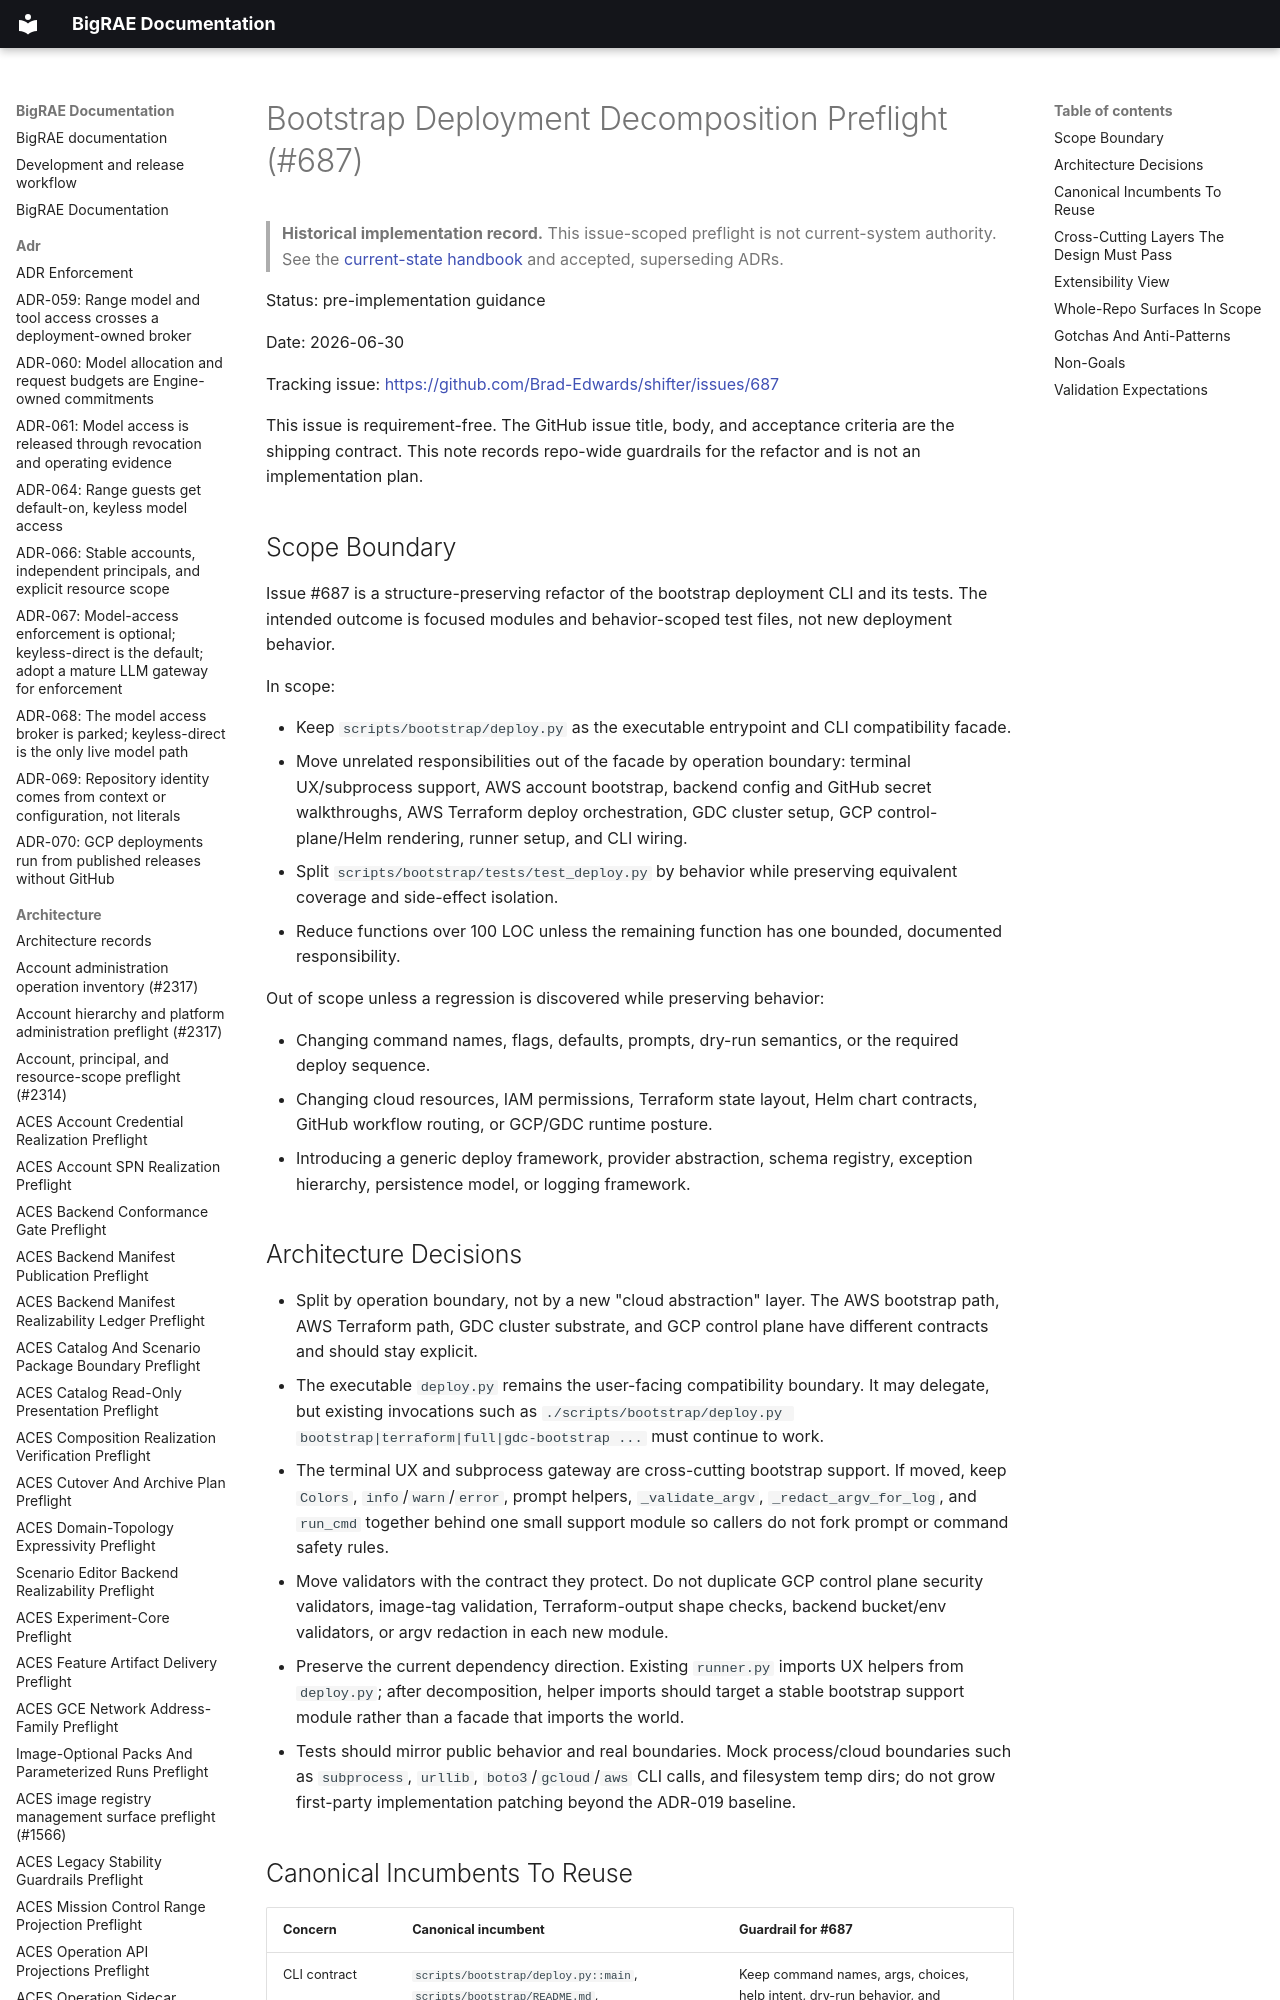

repository: Brad-Edwards/bigrae · page: architecture/bootstrap-deployment-decomposition-preflight-687/index.html · generator: mkdocs

# Bootstrap Deployment Decomposition Preflight (#687)

> **Historical implementation record.** This issue-scoped preflight is not current-system authority. See the [current-state handbook](../technical/architecture.md) and accepted, superseding ADRs.


Status: pre-implementation guidance

Date: 2026-06-30

Tracking issue: <https://github.com/Brad-Edwards/shifter/issues/687>

This issue is requirement-free. The GitHub issue title, body, and acceptance
criteria are the shipping contract. This note records repo-wide guardrails for
the refactor and is not an implementation plan.
